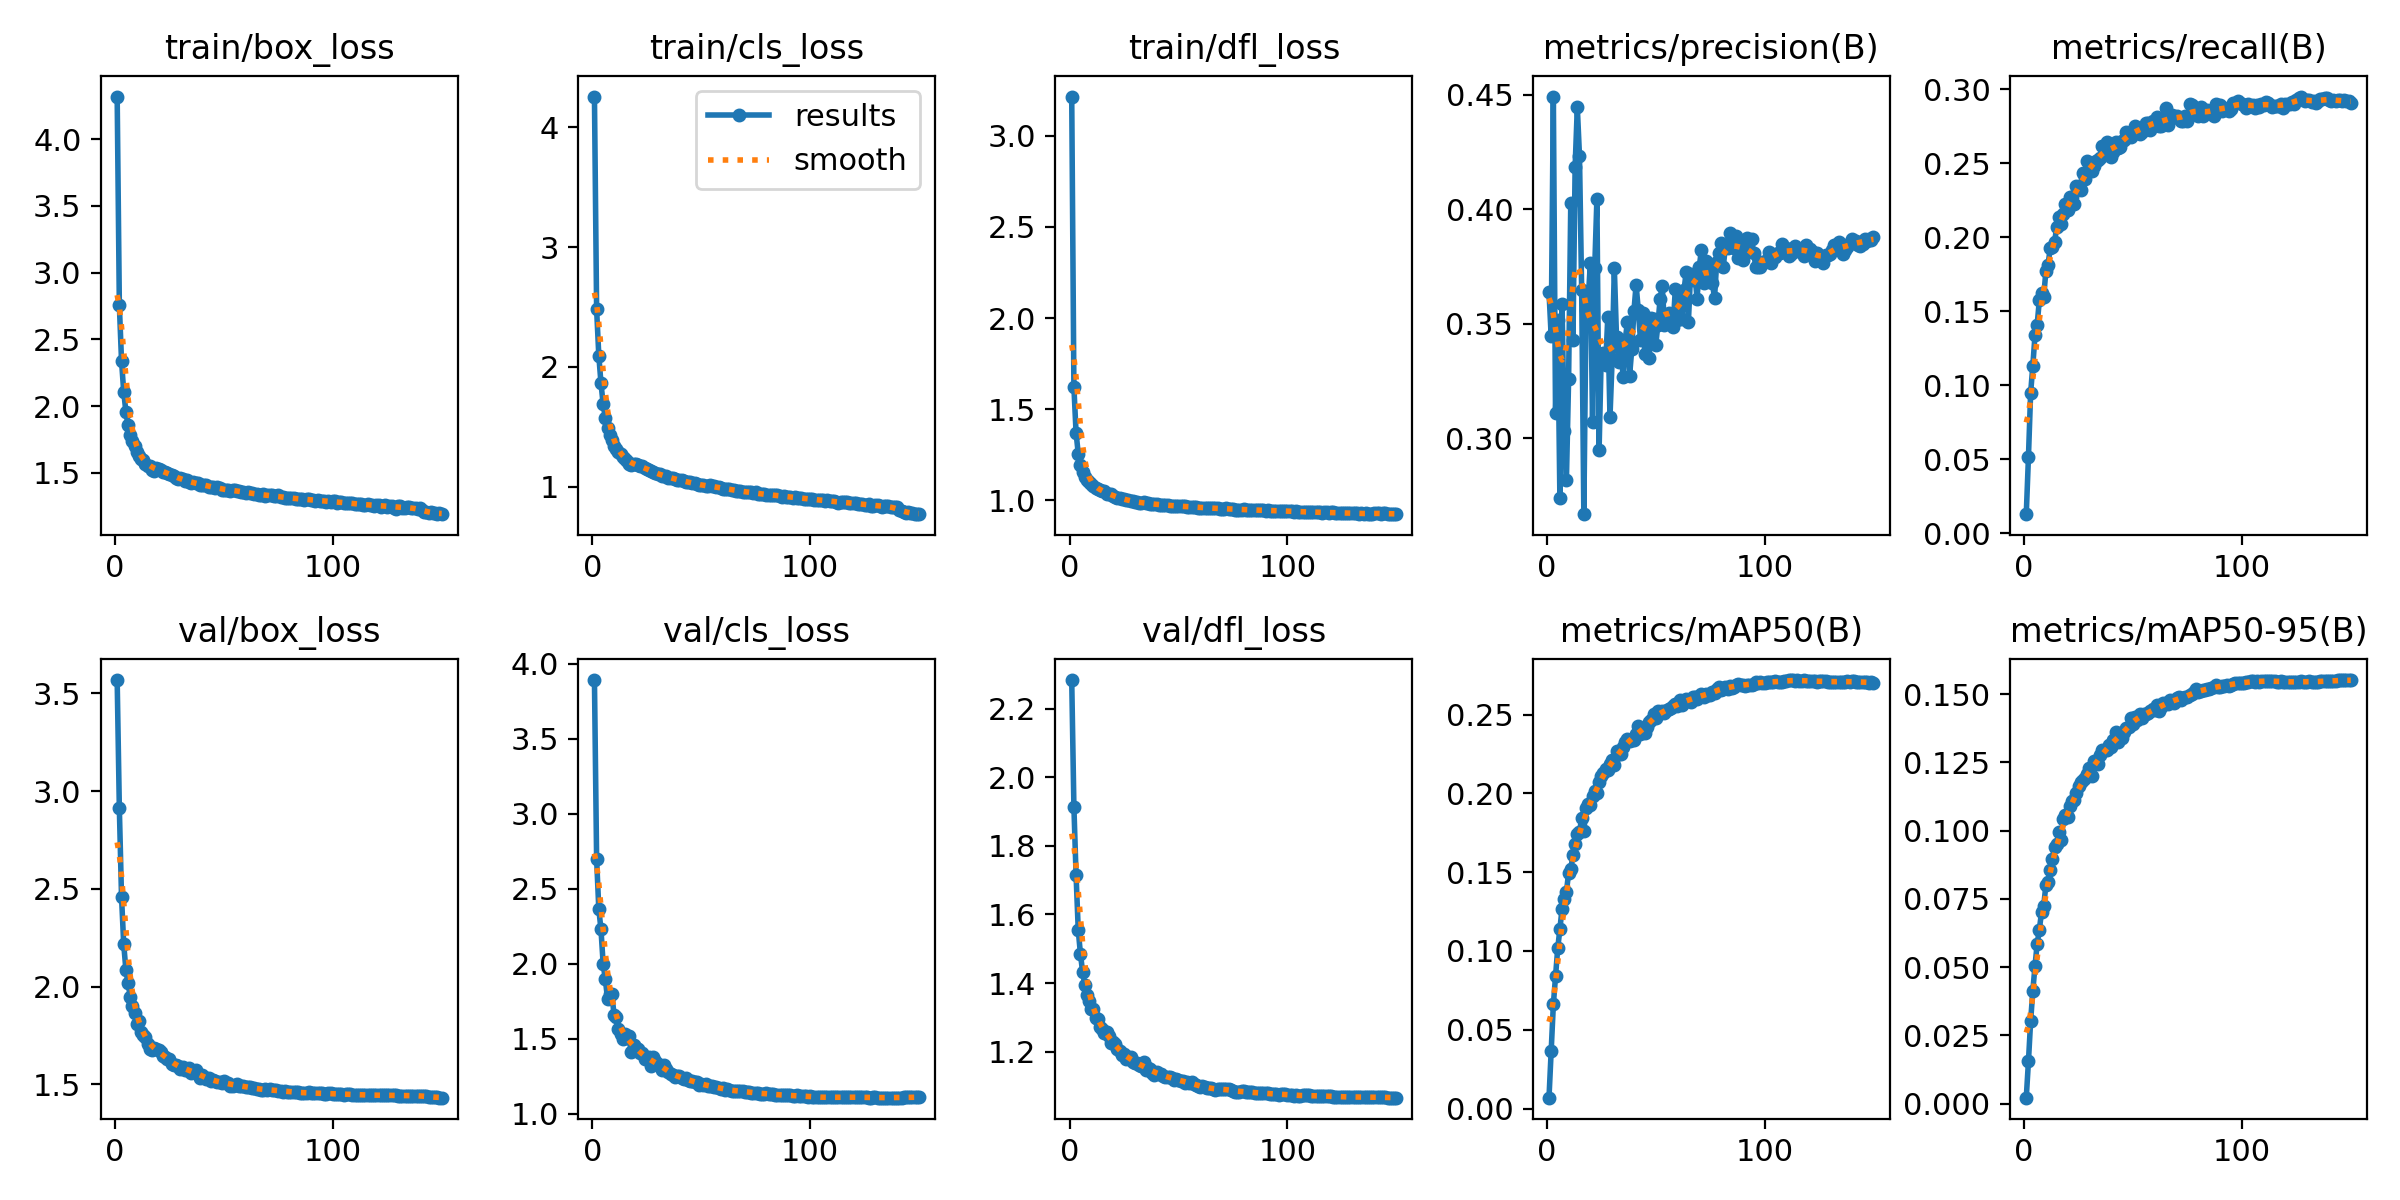

Source data for this figure (header and first rows):
epoch, train/box_loss, train/cls_loss, train/dfl_loss, metrics/precision(B), metrics/recall(B), metrics/mAP50(B), metrics/mAP50-95(B), val/box_loss, val/cls_loss, val/dfl_loss, lr/pg0, lr/pg1, lr/pg2
1, 4.318, 4.257, 3.215, 0.364, 0.01304, 0.00688, 0.00215, 3.568, 3.891, 2.284, 0.003326, 0.003326, 0.003326
2, 2.757, 2.48, 1.623, 0.3445, 0.05162, 0.03681, 0.01547, 2.912, 2.697, 1.915, 0.006615, 0.006615, 0.006615
3, 2.339, 2.095, 1.37, 0.4492, 0.09487, 0.06602, 0.03017, 2.46, 2.365, 1.714, 0.00986, 0.00986, 0.00986
4, 2.109, 1.865, 1.257, 0.3108, 0.1131, 0.08379, 0.0412, 2.218, 2.228, 1.554, 0.009802, 0.009802, 0.009802
5, 1.958, 1.688, 1.194, 0.3517, 0.1337, 0.1016, 0.05035, 2.087, 1.998, 1.485, 0.009736, 0.009736, 0.009736
6, 1.856, 1.575, 1.158, 0.2741, 0.141, 0.1138, 0.05847, 2.02, 1.896, 1.432, 0.00967, 0.00967, 0.00967
7, 1.785, 1.49, 1.129, 0.3585, 0.1575, 0.1269, 0.06367, 1.95, 1.768, 1.395, 0.009604, 0.009604, 0.009604
8, 1.738, 1.435, 1.114, 0.3032, 0.1625, 0.1328, 0.07014, 1.901, 1.8, 1.365, 0.009538, 0.009538, 0.009538
9, 1.7, 1.393, 1.103, 0.2817, 0.1598, 0.1374, 0.07238, 1.866, 1.799, 1.347, 0.009472, 0.009472, 0.009472
10, 1.657, 1.342, 1.088, 0.3257, 0.1771, 0.1496, 0.07995, 1.81, 1.658, 1.324, 0.009406, 0.009406, 0.009406
11, 1.628, 1.315, 1.079, 0.4028, 0.1814, 0.1523, 0.081, 1.822, 1.647, 1.324, 0.00934, 0.00934, 0.00934
12, 1.606, 1.29, 1.069, 0.3429, 0.1929, 0.1607, 0.08561, 1.77, 1.565, 1.298, 0.009274, 0.009274, 0.009274
13, 1.596, 1.27, 1.063, 0.4186, 0.1935, 0.1681, 0.08966, 1.754, 1.533, 1.295, 0.009208, 0.009208, 0.009208
14, 1.569, 1.245, 1.056, 0.4446, 0.197, 0.1739, 0.09414, 1.741, 1.497, 1.273, 0.009142, 0.009142, 0.009142
15, 1.552, 1.229, 1.052, 0.4233, 0.2071, 0.1753, 0.09513, 1.708, 1.529, 1.264, 0.009076, 0.009076, 0.009076
16, 1.55, 1.218, 1.05, 0.3647, 0.2136, 0.1843, 0.09963, 1.683, 1.506, 1.253, 0.00901, 0.00901, 0.00901
17, 1.524, 1.189, 1.038, 0.2669, 0.2092, 0.1763, 0.09662, 1.678, 1.52, 1.256, 0.008944, 0.008944, 0.008944
18, 1.517, 1.183, 1.036, 0.3561, 0.216, 0.1907, 0.1043, 1.686, 1.409, 1.245, 0.008878, 0.008878, 0.008878
19, 1.533, 1.191, 1.034, 0.3603, 0.2224, 0.1934, 0.1058, 1.684, 1.461, 1.226, 0.008812, 0.008812, 0.008812
20, 1.53, 1.186, 1.026, 0.3767, 0.2187, 0.1925, 0.1051, 1.676, 1.439, 1.228, 0.008746, 0.008746, 0.008746
21, 1.522, 1.181, 1.022, 0.307, 0.2273, 0.1986, 0.1089, 1.666, 1.428, 1.222, 0.00868, 0.00868, 0.00868
22, 1.51, 1.171, 1.014, 0.3744, 0.227, 0.2015, 0.1107, 1.647, 1.406, 1.206, 0.008614, 0.008614, 0.008614
23, 1.506, 1.174, 1.014, 0.4047, 0.2228, 0.2005, 0.111, 1.64, 1.406, 1.203, 0.008548, 0.008548, 0.008548
24, 1.5, 1.156, 1.01, 0.2948, 0.2345, 0.2072, 0.1139, 1.63, 1.365, 1.19, 0.008482, 0.008482, 0.008482
25, 1.492, 1.147, 1.008, 0.3369, 0.2336, 0.211, 0.1164, 1.631, 1.366, 1.192, 0.008416, 0.008416, 0.008416
26, 1.482, 1.138, 1.002, 0.3375, 0.2317, 0.2131, 0.1177, 1.607, 1.378, 1.179, 0.00835, 0.00835, 0.00835
27, 1.477, 1.129, 1.001, 0.3321, 0.2432, 0.2153, 0.1187, 1.599, 1.32, 1.184, 0.008284, 0.008284, 0.008284
28, 1.465, 1.123, 0.997, 0.3529, 0.2395, 0.2146, 0.1191, 1.602, 1.379, 1.184, 0.008218, 0.008218, 0.008218
29, 1.457, 1.118, 0.995, 0.3091, 0.2513, 0.2188, 0.1207, 1.593, 1.349, 1.17, 0.008152, 0.008152, 0.008152
30, 1.46, 1.105, 0.9936, 0.3348, 0.2504, 0.2214, 0.123, 1.581, 1.329, 1.167, 0.008086, 0.008086, 0.008086
31, 1.452, 1.106, 0.992, 0.3744, 0.245, 0.218, 0.1201, 1.59, 1.327, 1.165, 0.00802, 0.00802, 0.00802
32, 1.437, 1.091, 0.9888, 0.3441, 0.2483, 0.2269, 0.1254, 1.576, 1.288, 1.159, 0.007954, 0.007954, 0.007954
33, 1.443, 1.092, 0.9839, 0.3333, 0.2514, 0.225, 0.1247, 1.573, 1.325, 1.157, 0.007888, 0.007888, 0.007888
34, 1.435, 1.087, 0.989, 0.3418, 0.2523, 0.2247, 0.1245, 1.586, 1.301, 1.171, 0.007822, 0.007822, 0.007822
35, 1.428, 1.076, 0.9836, 0.3268, 0.2536, 0.2292, 0.1276, 1.561, 1.281, 1.147, 0.007756, 0.007756, 0.007756
36, 1.428, 1.075, 0.9851, 0.3429, 0.2619, 0.2324, 0.1294, 1.564, 1.262, 1.153, 0.00769, 0.00769, 0.00769
37, 1.422, 1.071, 0.9829, 0.3507, 0.2613, 0.2343, 0.1294, 1.573, 1.255, 1.151, 0.007624, 0.007624, 0.007624
38, 1.425, 1.067, 0.98, 0.3272, 0.2644, 0.2332, 0.1296, 1.552, 1.245, 1.139, 0.007558, 0.007558, 0.007558
39, 1.407, 1.054, 0.9801, 0.3388, 0.2575, 0.2347, 0.1312, 1.534, 1.249, 1.131, 0.007492, 0.007492, 0.007492
40, 1.41, 1.056, 0.9785, 0.3556, 0.2544, 0.2341, 0.1305, 1.55, 1.25, 1.14, 0.007426, 0.007426, 0.007426
41, 1.41, 1.052, 0.9767, 0.3671, 0.2577, 0.2378, 0.1333, 1.536, 1.238, 1.135, 0.00736, 0.00736, 0.00736
42, 1.409, 1.05, 0.9759, 0.356, 0.2647, 0.243, 0.136, 1.529, 1.232, 1.135, 0.007294, 0.007294, 0.007294
43, 1.394, 1.039, 0.9739, 0.343, 0.2604, 0.2375, 0.1326, 1.533, 1.238, 1.13, 0.007228, 0.007228, 0.007228
44, 1.396, 1.036, 0.9757, 0.3548, 0.2611, 0.2405, 0.1347, 1.518, 1.227, 1.126, 0.007162, 0.007162, 0.007162
45, 1.395, 1.038, 0.9763, 0.3368, 0.2648, 0.2386, 0.1339, 1.521, 1.219, 1.125, 0.007096, 0.007096, 0.007096
46, 1.387, 1.031, 0.9714, 0.3512, 0.2656, 0.2424, 0.1362, 1.516, 1.219, 1.125, 0.00703, 0.00703, 0.00703
47, 1.396, 1.031, 0.9707, 0.3349, 0.2713, 0.2455, 0.1376, 1.515, 1.212, 1.121, 0.006964, 0.006964, 0.006964
48, 1.384, 1.024, 0.9717, 0.3525, 0.2703, 0.2467, 0.138, 1.514, 1.213, 1.117, 0.006898, 0.006898, 0.006898
49, 1.375, 1.013, 0.9704, 0.3519, 0.2679, 0.2501, 0.1414, 1.505, 1.192, 1.12, 0.006832, 0.006832, 0.006832
50, 1.375, 1.011, 0.9683, 0.3406, 0.2702, 0.2477, 0.1391, 1.517, 1.2, 1.118, 0.006766, 0.006766, 0.006766
51, 1.371, 1.011, 0.9674, 0.3496, 0.2753, 0.2522, 0.1416, 1.507, 1.194, 1.115, 0.0067, 0.0067, 0.0067
52, 1.373, 1.007, 0.9677, 0.3607, 0.2728, 0.2508, 0.1407, 1.507, 1.196, 1.115, 0.006634, 0.006634, 0.006634
53, 1.365, 1.003, 0.9686, 0.3665, 0.2699, 0.2526, 0.1426, 1.493, 1.183, 1.109, 0.006568, 0.006568, 0.006568
54, 1.375, 1.013, 0.9649, 0.3496, 0.2712, 0.251, 0.1414, 1.494, 1.182, 1.111, 0.006502, 0.006502, 0.006502
55, 1.369, 1.003, 0.9668, 0.3522, 0.2735, 0.2531, 0.1428, 1.498, 1.183, 1.107, 0.006436, 0.006436, 0.006436
56, 1.368, 1.004, 0.9659, 0.3546, 0.2773, 0.2535, 0.1426, 1.501, 1.178, 1.11, 0.00637, 0.00637, 0.00637
57, 1.363, 0.9945, 0.9619, 0.3509, 0.2775, 0.2541, 0.1429, 1.491, 1.181, 1.106, 0.006304, 0.006304, 0.006304
58, 1.361, 0.9944, 0.9637, 0.3486, 0.2727, 0.2552, 0.1437, 1.493, 1.172, 1.102, 0.006238, 0.006238, 0.006238
59, 1.354, 0.9888, 0.9597, 0.3653, 0.2785, 0.2567, 0.1446, 1.491, 1.166, 1.101, 0.006172, 0.006172, 0.006172
60, 1.349, 0.982, 0.961, 0.3516, 0.2774, 0.2557, 0.1441, 1.486, 1.169, 1.097, 0.006106, 0.006106, 0.006106
... 90 more rows
